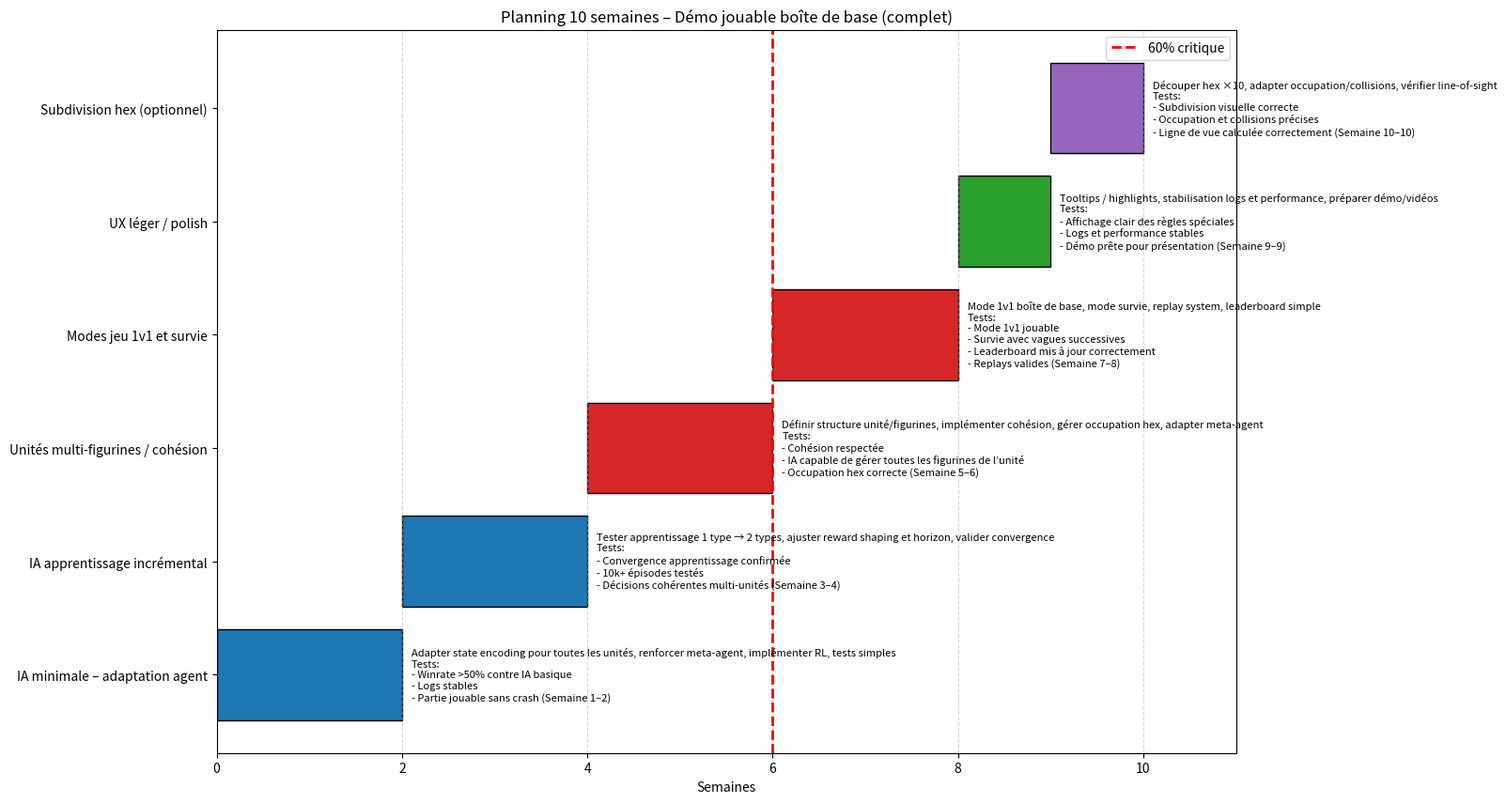

The script that saved this image:
import matplotlib.pyplot as plt
from matplotlib.backends.backend_pdf import PdfPages

# Définition des semaines et tâches
weeks = list(range(1, 11))
tasks = [
    'IA minimale – adaptation agent',
    'IA apprentissage incrémental',
    'Unités multi-figurines / cohésion',
    'Modes jeu 1v1 et survie',
    'UX léger / polish',
    'Subdivision hex (optionnel)'
]

# Durée approximative en semaines pour chaque tâche
start_weeks = [1, 3, 5, 7, 9, 10]
end_weeks = [2, 4, 6, 8, 9, 10]
colors = ['#1f77b4', '#1f77b4', '#d62728', '#d62728', '#2ca02c', '#9467bd']  # rouge = 60% critique

# Tâches clés, livrables et critères de tests par palier
task_details = [
    'Adapter state encoding pour toutes les unités, renforcer meta-agent, implémenter RL, tests simples',
    'Tester apprentissage 1 type → 2 types, ajuster reward shaping et horizon, valider convergence',
    'Définir structure unité/figurines, implémenter cohésion, gérer occupation hex, adapter meta-agent',
    'Mode 1v1 boîte de base, mode survie, replay system, leaderboard simple',
    'Tooltips / highlights, stabilisation logs et performance, préparer démo/vidéos',
    'Découper hex ×10, adapter occupation/collisions, vérifier line-of-sight'
]

# Critères et tests supplémentaires pour chaque palier
task_tests = [
    '- Winrate >50% contre IA basique\n- Logs stables\n- Partie jouable sans crash',
    '- Convergence apprentissage confirmée\n- 10k+ épisodes testés\n- Décisions cohérentes multi-unités',
    '- Cohésion respectée\n- IA capable de gérer toutes les figurines de l’unité\n- Occupation hex correcte',
    '- Mode 1v1 jouable\n- Survie avec vagues successives\n- Leaderboard mis à jour correctement\n- Replays valides',
    '- Affichage clair des règles spéciales\n- Logs et performance stables\n- Démo prête pour présentation',
    '- Subdivision visuelle correcte\n- Occupation et collisions précises\n- Ligne de vue calculée correctement'
]

# Création PDF
with PdfPages('Planning_Warhammer_Complete.pdf') as pdf:
    fig, ax = plt.subplots(figsize=(14,10))
    
    for i, task in enumerate(tasks):
        ax.barh(task, end_weeks[i]-start_weeks[i]+1, left=start_weeks[i]-1, color=colors[i], edgecolor='black')
        # Ajouter tâches clés, livrables et tests à droite
        detail_text = f'{task_details[i]}\nTests:\n{task_tests[i]} (Semaine {start_weeks[i]}–{end_weeks[i]})'
        ax.text(end_weeks[i]+0.1, i, detail_text, va='center', fontsize=8)

    ax.set_xlabel('Semaines')
    ax.set_title('Planning 10 semaines – Démo jouable boîte de base (complet)')
    ax.set_xlim(0, 11)
    ax.set_yticks(range(len(tasks)))
    ax.set_yticklabels(tasks)
    ax.grid(axis='x', linestyle='--', alpha=0.5)

    # Ajouter indicateur 60% critique
    ax.axvline(x=6, color='red', linestyle='--', linewidth=2, label='60% critique')
    ax.legend()

    pdf.savefig(fig)
    plt.close()
